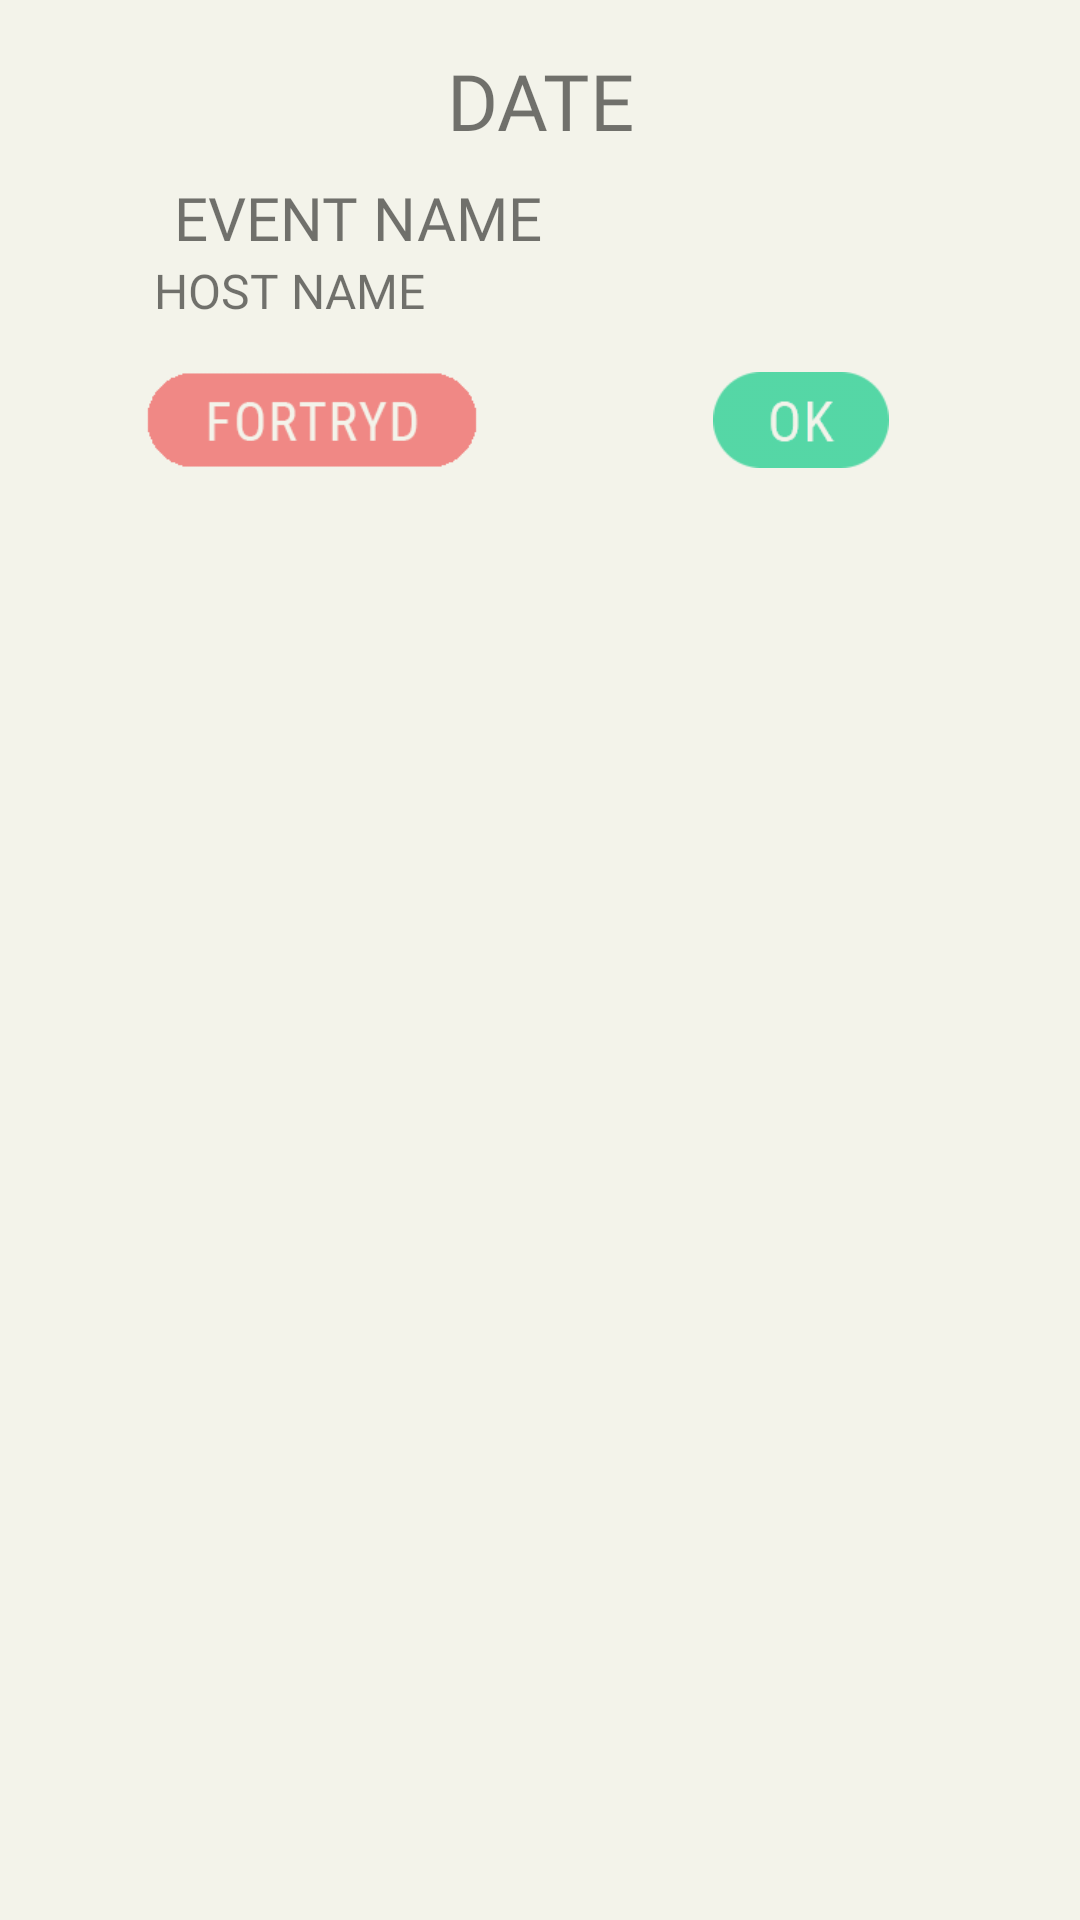

Here is an Android app screen rendered from its layout file. Give the layout XML and the strings, colors and styles it references.
<!-- AndroidManifest.xml: application theme AppTheme -->
<!-- res/layout/dialog_event_popup.xml -->
<?xml version="1.0" encoding="utf-8"?>
<android.support.constraint.ConstraintLayout
    xmlns:android="http://schemas.android.com/apk/res/android"
    xmlns:app="http://schemas.android.com/apk/res-auto"
    xmlns:tools="http://schemas.android.com/tools"
    android:layout_width="match_parent"
    android:layout_height="match_parent">

    <TextView
        android:id="@+id/dateText"
        android:layout_width="wrap_content"
        android:layout_height="wrap_content"
        android:layout_alignParentTop="true"
        android:layout_centerHorizontal="true"
        android:layout_marginTop="16dp"
        android:fontFamily="@font/roboto_bold"
        android:text="DATE"
        android:textSize="26sp"
        app:layout_constraintEnd_toEndOf="parent"
        app:layout_constraintHorizontal_bias="0.501"
        app:layout_constraintStart_toStartOf="parent"
        app:layout_constraintTop_toTopOf="parent" />

    <TextView
        android:id="@+id/EventName"
        android:layout_width="260dp"
        android:layout_height="wrap_content"
        android:layout_alignStart="@+id/CancelButton"
        android:layout_below="@+id/dateText"
        android:layout_marginTop="8dp"
        android:fontFamily="@font/roboto_thin"
        android:text="EVENT NAME"
        android:textSize="20sp"
        app:layout_constraintEnd_toEndOf="parent"
        app:layout_constraintHorizontal_bias="0.58"
        app:layout_constraintStart_toStartOf="parent"
        app:layout_constraintTop_toBottomOf="@+id/dateText" />

    <TextView
        android:id="@+id/HostName"
        android:layout_width="259dp"
        android:layout_height="26dp"
        android:layout_alignStart="@+id/EventName"
        android:layout_below="@+id/EventName"
        android:layout_marginEnd="8dp"
        android:layout_marginStart="16dp"
        android:fontFamily="@font/roboto_thin"
        android:text="HOST NAME"
        android:textSize="16sp"
        app:layout_constraintEnd_toEndOf="parent"
        app:layout_constraintHorizontal_bias="0.46"
        app:layout_constraintStart_toStartOf="parent"
        app:layout_constraintTop_toBottomOf="@+id/EventName" />

    <ImageButton
        android:id="@+id/JoinButton"
        android:layout_width="66dp"
        android:layout_height="32dp"
        android:layout_alignTop="@+id/CancelButton"
        android:layout_marginEnd="60dp"
        android:layout_marginTop="12dp"
        android:layout_toEndOf="@+id/dateText"
        android:background="@android:color/transparent"
        android:scaleType="fitCenter"
        app:layout_constraintEnd_toEndOf="parent"
        app:layout_constraintTop_toBottomOf="@+id/HostName"
        app:srcCompat="@drawable/ok_button" />

    <ImageButton
        android:id="@+id/CancelButton"
        android:layout_width="112dp"
        android:layout_height="32dp"
        android:layout_alignParentStart="true"
        android:layout_alignParentTop="true"
        android:layout_marginStart="48dp"
        android:layout_marginTop="12dp"
        android:background="@android:color/transparent"
        android:scaleType="fitCenter"
        app:layout_constraintStart_toStartOf="parent"
        app:layout_constraintTop_toBottomOf="@+id/HostName"
        app:srcCompat="@drawable/fortryd_button" />

    <TextView
        android:id="@+id/spacer"
        android:layout_width="wrap_content"
        android:layout_height="wrap_content"
        android:layout_marginTop="44dp"
        app:layout_constraintTop_toBottomOf="@+id/HostName"
        tools:layout_editor_absoluteX="163dp" />
</android.support.constraint.ConstraintLayout>
<!-- resources referenced by this layout -->
<resources>
  <!-- drawable fortryd_button: png bitmap (drawable, 3818 bytes) -->
  <!-- drawable ok_button: png bitmap (drawable, 2227 bytes) -->
  <style name="AppTheme" parent="Theme.AppCompat.Light.NoActionBar">
          
          <item name="colorPrimary">@color/colorDarkBlue</item>
          <item name="colorPrimaryDark">@color/colorPrimaryDark</item>
          <item name="colorAccent">@color/colorAccent</item>
          <item name="android:colorBackground">@color/colorBackground</item>
          <item name="android:windowAnimationStyle">@null</item>
      </style>
  <color name="colorDarkBlue">#4986B2</color>
  <color name="colorPrimaryDark">#656565</color>
  <color name="colorAccent">#303F9F</color>
  <color name="colorBackground">#f3f3ea</color>
</resources>
